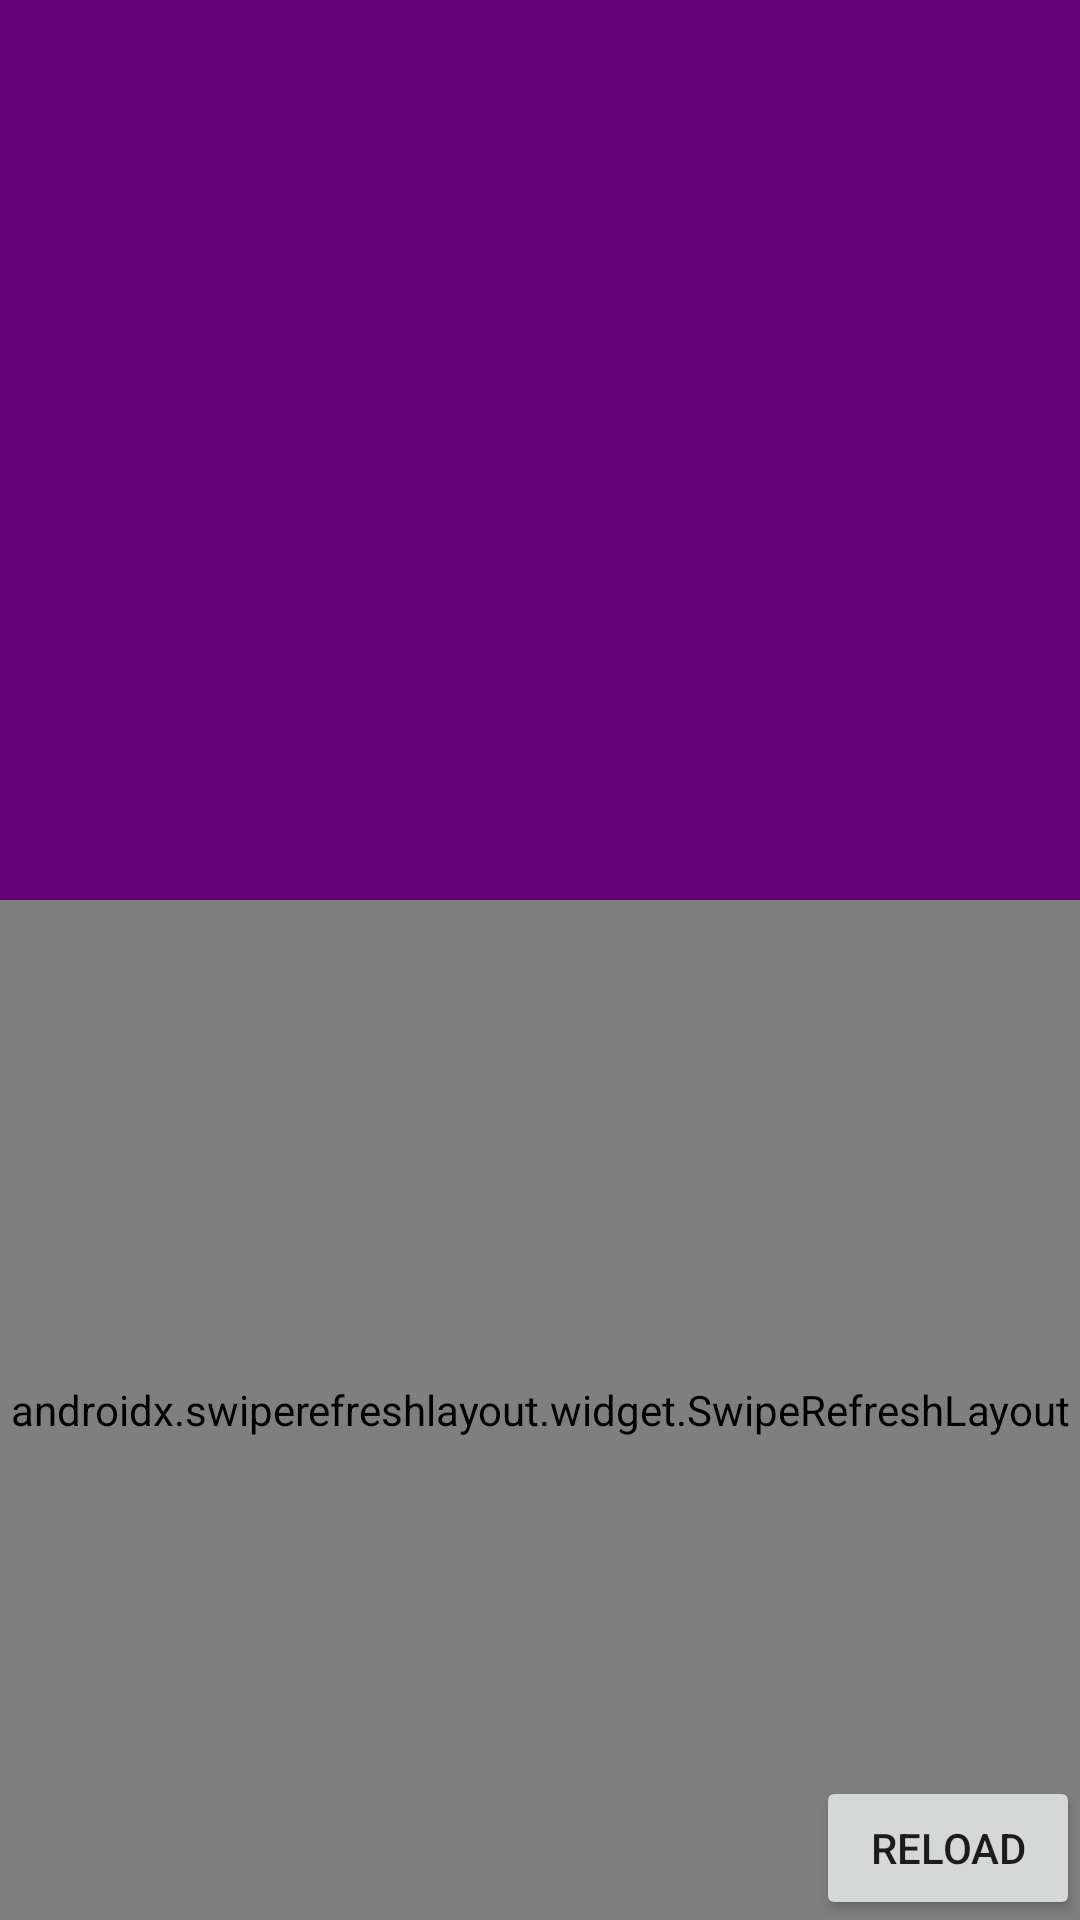

Produce the Android XML layout that renders to this screen, including the resource entries it uses.
<!-- AndroidManifest.xml: application theme AppTheme -->
<!-- res/layout/activity_random_movie.xml -->
<?xml version="1.0" encoding="utf-8"?>
<androidx.constraintlayout.widget.ConstraintLayout xmlns:android="http://schemas.android.com/apk/res/android"
    xmlns:app="http://schemas.android.com/apk/res-auto"
    xmlns:tools="http://schemas.android.com/tools"
    android:layout_width="match_parent"
    android:layout_height="match_parent"
    tools:context=".random_movie.RandomMovieActivity">

    <ImageView
        android:id="@+id/image"
        android:layout_width="match_parent"
        android:layout_height="300dp"
        android:background="#660077"
        android:scaleType="centerCrop"
        app:layout_constraintTop_toTopOf="parent"
        tools:src="@tools:sample/backgrounds/scenic" />

    <LinearLayout
        android:layout_width="match_parent"
        android:layout_height="0dp"
        android:orientation="vertical"
        app:layout_constraintBottom_toBottomOf="parent"
        app:layout_constraintEnd_toEndOf="parent"
        app:layout_constraintStart_toStartOf="parent"
        app:layout_constraintTop_toBottomOf="@id/image">

        <androidx.swiperefreshlayout.widget.SwipeRefreshLayout
            android:id="@+id/swipe"
            android:layout_width="match_parent"
            android:layout_height="match_parent">

            <TextView
                android:id="@+id/movieTitle"
                style="@style/TextAppearance.AppCompat.Large"
                android:layout_width="match_parent"
                android:layout_height="wrap_content"
                android:padding="16dp"
                tools:text="Title" />

        </androidx.swiperefreshlayout.widget.SwipeRefreshLayout>
    </LinearLayout>

    <Button
        android:id="@+id/reload"
        android:layout_width="wrap_content"
        android:layout_height="wrap_content"
        android:text="reload"
        app:layout_constraintBottom_toBottomOf="parent"
        app:layout_constraintEnd_toEndOf="parent" />
</androidx.constraintlayout.widget.ConstraintLayout>
<!-- resources referenced by this layout -->
<resources>

</resources>
